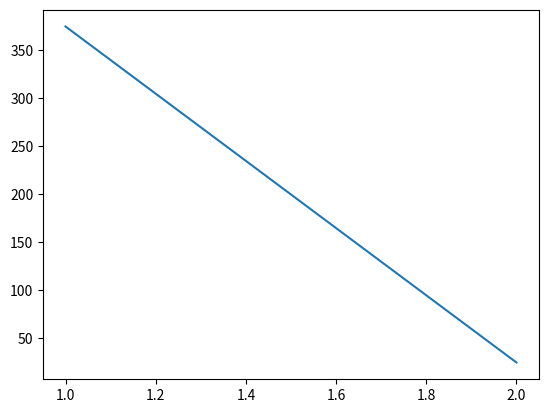

Python code for this plot:
import pandas as pd
import matplotlib.pyplot as plt
df = pd.DataFrame({'Animal': ['Falcon', 'Falcon',

                              'Parrot', 'Parrot'],

                   'Max Speed': [380., 370., 24., 26.]})
grouped = df.groupby(['Animal']).mean()
print(grouped)
plt.plot([1,2],grouped['Max Speed'])
plt.show()